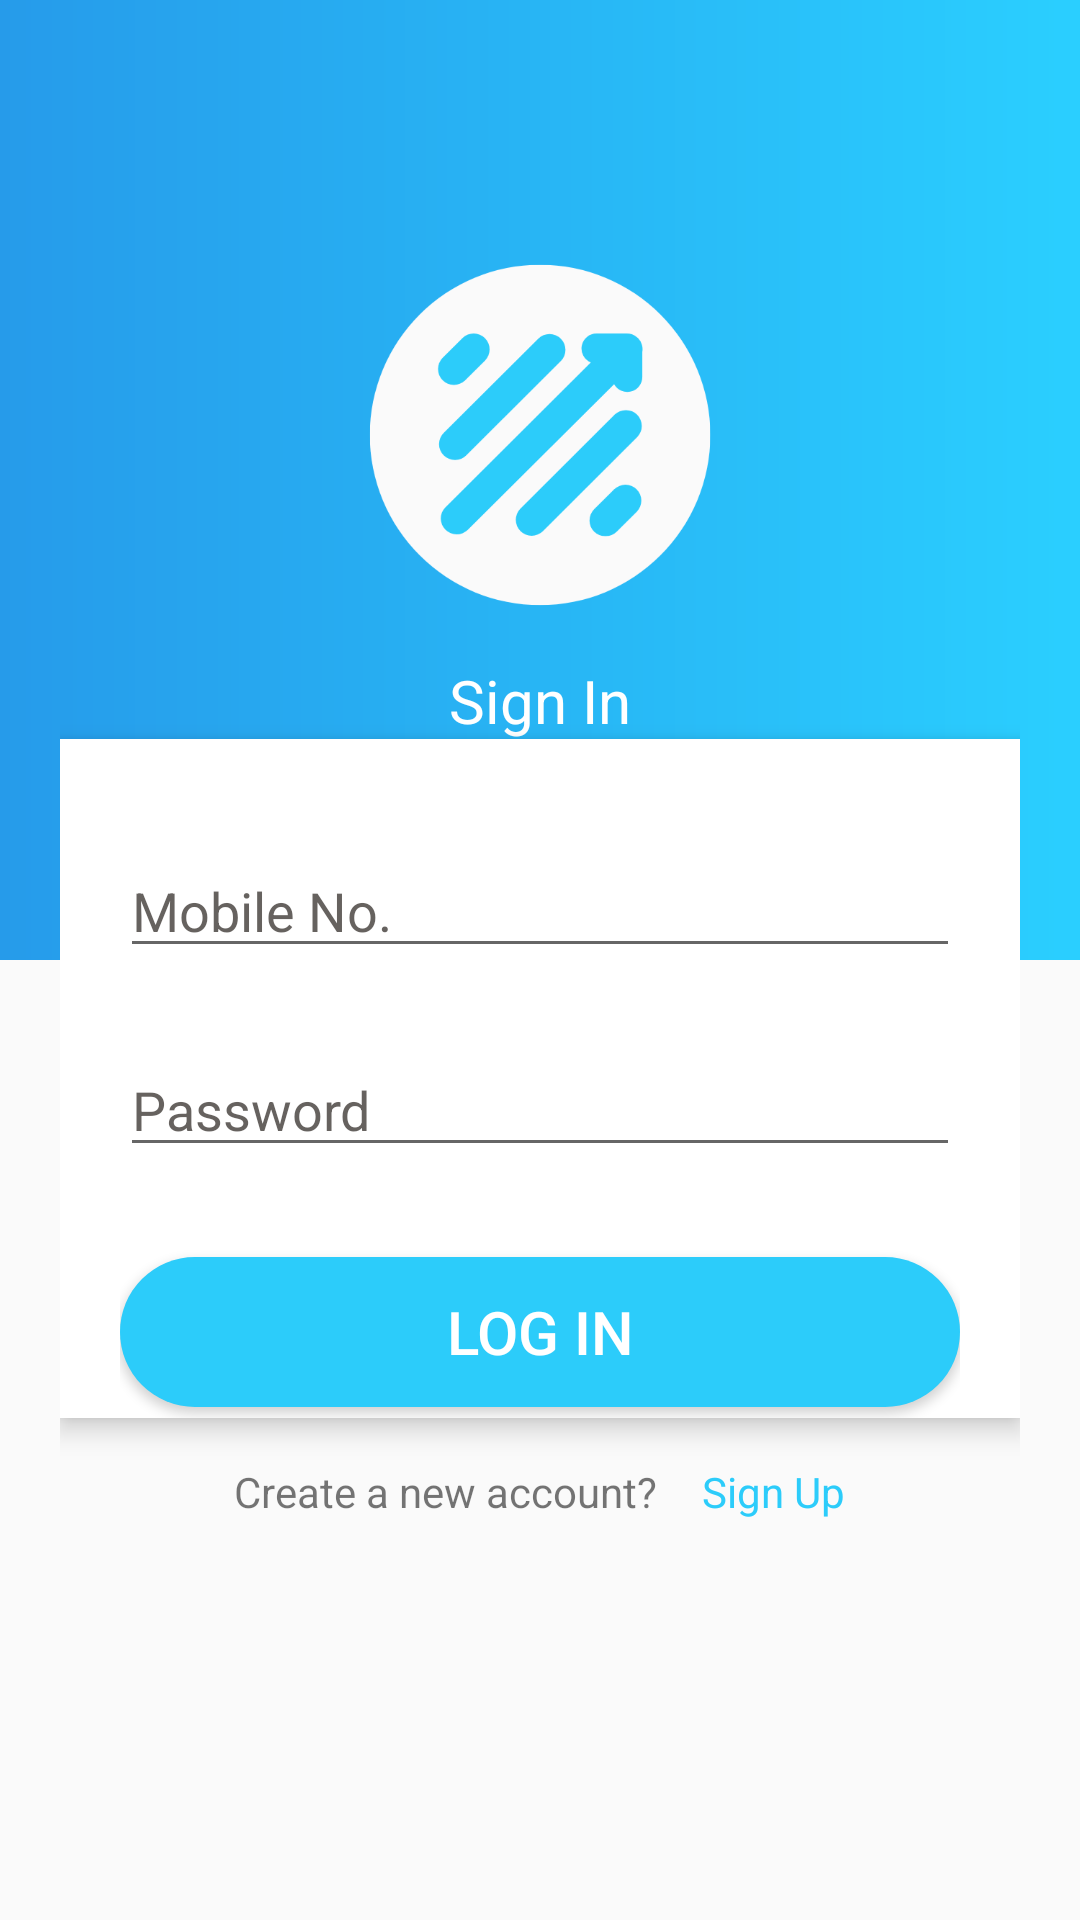

The Android layout XML behind this screen, and the referenced resources:
<!-- AndroidManifest.xml: application theme Theme.Renting -->
<!-- res/layout/activity_login.xml -->
<?xml version="1.0" encoding="utf-8"?>
<androidx.coordinatorlayout.widget.CoordinatorLayout
    xmlns:android="http://schemas.android.com/apk/res/android"
    xmlns:app="http://schemas.android.com/apk/res-auto"
    xmlns:tools="http://schemas.android.com/tools"
    android:layout_width="match_parent"
    android:layout_height="match_parent"
    tools:context=".LoginActivity">

    <LinearLayout
        android:id="@+id/ll_include_header"
        android:layout_width="match_parent"
        android:layout_height="match_parent"
        android:orientation="vertical">
        
        <RelativeLayout
            android:layout_width="match_parent"
            android:layout_height="0dp"
            android:layout_weight="1">

            <View
                android:layout_width="match_parent"
                android:layout_height="match_parent"
                android:background="@drawable/gradient_color" />

            <ImageView
                android:id="@+id/imageViewLogo"
                android:layout_width="150dp"
                android:layout_height="150dp"
                android:layout_centerHorizontal="true"
                android:layout_marginTop="70dp"
                android:adjustViewBounds="true"
                android:elevation="40dp"
                android:padding="15dp"
                android:scaleType="centerInside"
                app:srcCompat="@drawable/renting_logo_image" />

            <TextView
                android:layout_below="@+id/imageViewLogo"
                android:id="@+id/tv_header_text"
                android:layout_width="match_parent"
                android:layout_height="wrap_content"
                android:gravity="center"
                android:text="Sign In"
                android:textColor="#ffffff"
                android:textSize="20dp" />
        </RelativeLayout>

        <RelativeLayout
            android:layout_width="match_parent"
            android:layout_height="0dp"
            android:layout_weight="1">

        </RelativeLayout>
    </LinearLayout>


    <LinearLayout
        android:layout_width="match_parent"
        android:layout_margin="20dp"
        android:orientation="vertical"
        android:layout_height="match_parent"
        android:weightSum="5"
        android:layout_alignParentBottom="true"
        android:layout_centerHorizontal="true"
        app:layout_anchor="@+id/ll_include_header"
        app:layout_anchorGravity="center_horizontal|top"
        android:layout_weight="1">

        <LinearLayout
            android:layout_width="match_parent"
            android:layout_height="0dp"
            android:layout_weight="2">
        </LinearLayout>

        <LinearLayout
            android:layout_width="match_parent"
            android:elevation="5dp"
            android:layout_height="0dp"
            android:paddingLeft="20dp"
            android:orientation="vertical"
            android:paddingRight="20dp"
            android:background="@color/white"
            android:layout_weight="2">

            <EditText
                android:id="@+id/et_user_mobile"
                android:layout_width="match_parent"
                android:layout_height="wrap_content"
                android:layout_marginTop="35sp"
                android:hint="Mobile No."
                android:inputType="text"
                android:text=""
                android:textColorHint="@color/light_black" />

            <EditText
                android:id="@+id/et_user_password"
                android:layout_width="match_parent"
                android:layout_height="wrap_content"
                android:layout_marginTop="25sp"
                android:hint="Password"
                android:inputType="text"
                android:text=""
                android:textColorHint="@color/light_black" />

            <Button
                android:id="@+id/button_login"
                android:layout_width="match_parent"
                android:layout_height="50dp"
                android:layout_marginTop="30sp"
                android:background="@drawable/button_shape"
                android:text="Log In"
                android:textColor="#ffffff"
                android:textSize="20sp" />
        </LinearLayout>

        <LinearLayout
            android:layout_width="match_parent"
            android:orientation="horizontal"
            android:layout_marginTop="15dp"
            android:layout_gravity="center"
            android:gravity="center"
            android:layout_height="wrap_content">
            <TextView
                android:layout_width="wrap_content"
                android:layout_height="wrap_content"
                android:text="Create a new account?"/>
            <TextView
                android:paddingLeft="15dp"
                android:layout_width="wrap_content"
                android:layout_height="wrap_content"
                android:id="@+id/tv_signup"
                android:text="Sign Up"
                android:textColor="@color/logo_blue"/>
        </LinearLayout>
    </LinearLayout>


</androidx.coordinatorlayout.widget.CoordinatorLayout>
<!-- resources referenced by this layout -->
<resources>
  <color name="light_black">#CC403B37</color>
  <color name="logo_blue">#2CCCFA</color>
  <color name="white">#FFFFFFFF</color>
  <!-- drawable button_shape (drawable) -->
  <?xml version="1.0" encoding="utf-8"?>
  <shape xmlns:android="http://schemas.android.com/apk/res/android"
      android:shape="rectangle" android:padding="10dp">
      
      <solid android:color="#2CCCFA"/>
      <corners android:radius="90dp"/>
  </shape>
  <!-- drawable gradient_color (drawable) -->
  <?xml version="1.0" encoding="utf-8"?>
  <shape  xmlns:android="http://schemas.android.com/apk/res/android">
      <gradient
          android:type="linear"
          android:angle="0"
          android:startColor="#269BEA"
          android:endColor="#2ACFFF" />
  </shape>
  <!-- drawable renting_logo_image: png bitmap (drawable, 19906 bytes) -->
  <style name="Theme.Renting" parent="Theme.AppCompat.Light.NoActionBar">
          
          <item name="colorPrimary">@color/purple_500</item>
          <item name="colorPrimaryVariant">@color/purple_700</item>
          <item name="colorOnPrimary">@color/white</item>
          
          <item name="colorSecondary">@color/teal_200</item>
          <item name="colorSecondaryVariant">@color/teal_700</item>
          <item name="colorOnSecondary">@color/black</item>
          
          <item name="android:statusBarColor" tools:targetApi="l">?attr/colorPrimaryVariant</item>
          
      </style>
  <color name="purple_500">#FF6200EE</color>
  <color name="purple_700">#FF3700B3</color>
  <color name="teal_200">#FF03DAC5</color>
  <color name="teal_700">#FF018786</color>
  <color name="black">#CC131312</color>
</resources>
